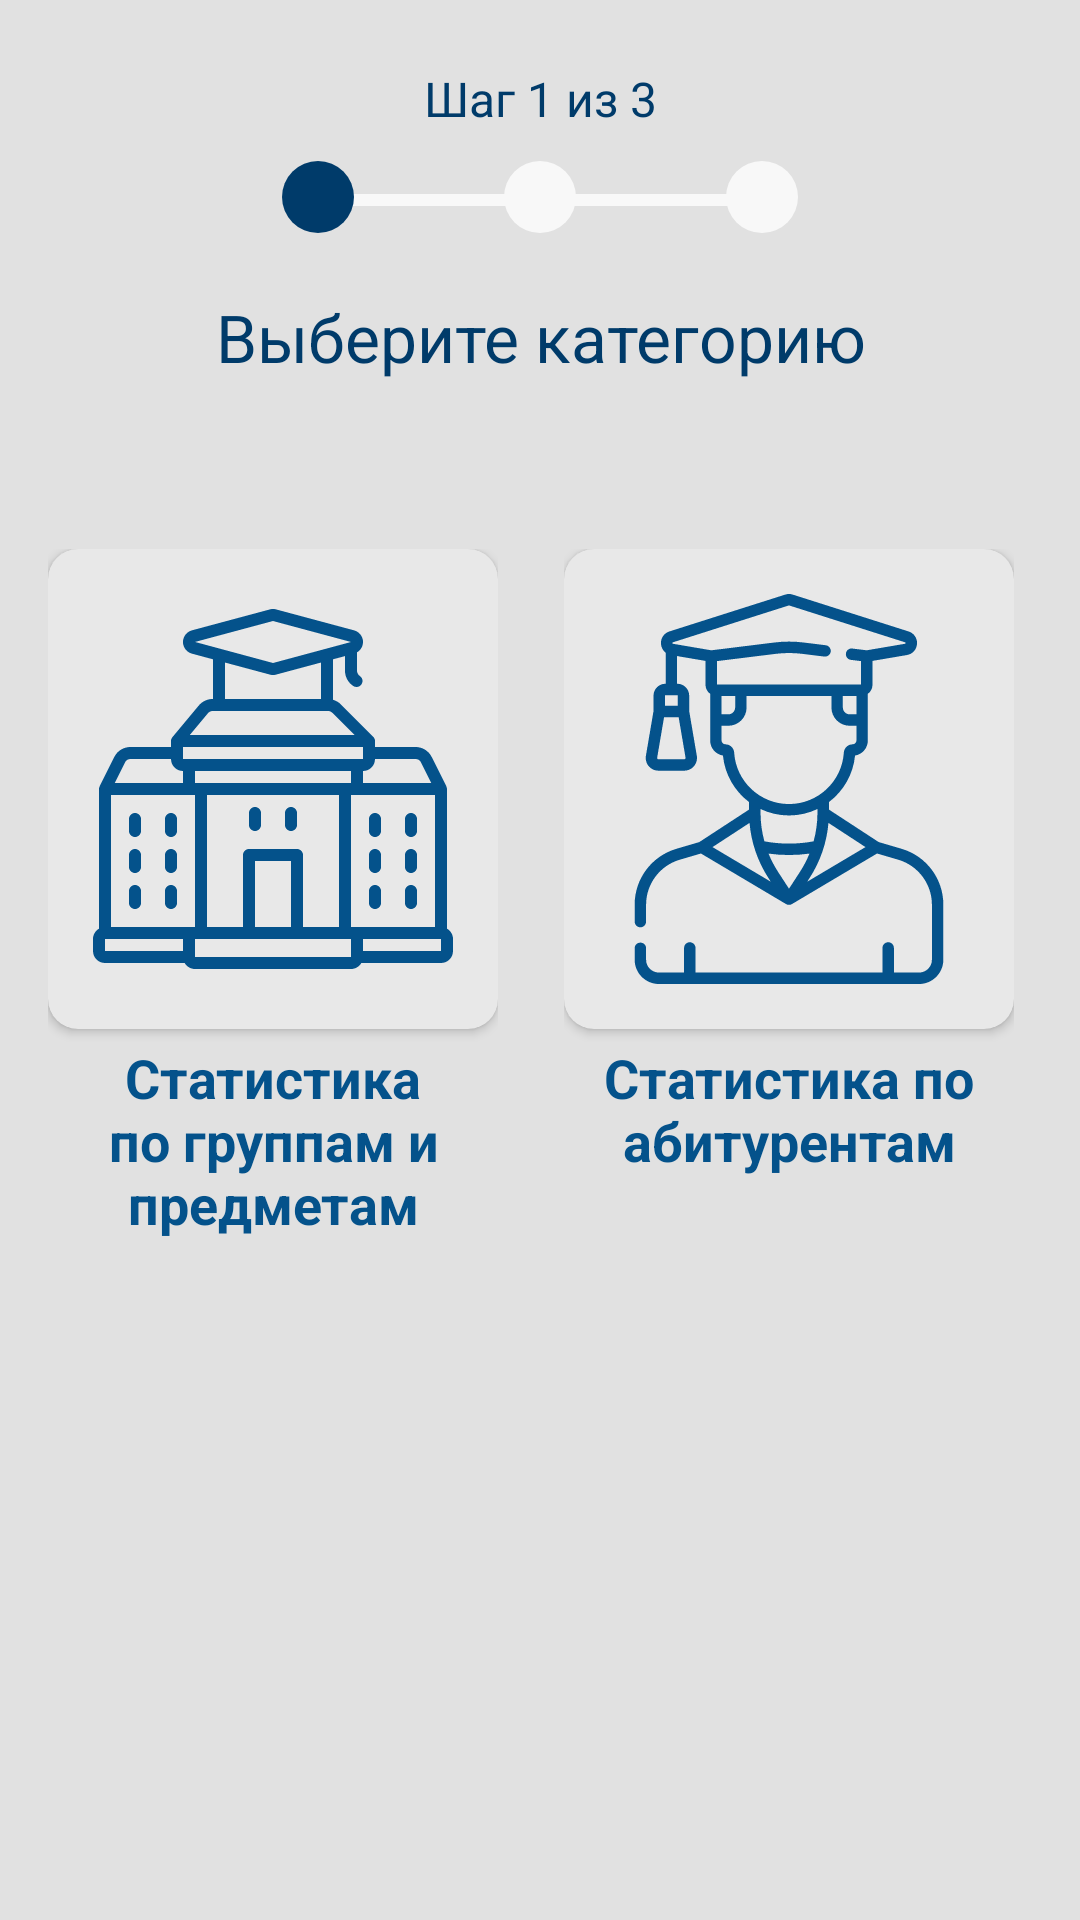

Reconstruct the res/layout file that produces this screen, plus the resources it refers to.
<!-- AndroidManifest.xml: application theme AppTheme -->
<!-- res/layout/fragment_blank.xml -->
<?xml version="1.0" encoding="utf-8"?>
<androidx.constraintlayout.widget.ConstraintLayout xmlns:android="http://schemas.android.com/apk/res/android"
    xmlns:app="http://schemas.android.com/apk/res-auto"
    xmlns:tools="http://schemas.android.com/tools"
    android:layout_width="match_parent"
    android:layout_height="match_parent"
    android:background="@color/textGrey2"
    tools:context=".views.main.presentation.first.BlankFragment">

    <ImageView
        android:id="@+id/backToMain"
        android:layout_width="25dp"
        android:layout_height="25dp"
        android:layout_marginStart="20dp"
        android:layout_marginLeft="20dp"
        android:layout_marginTop="20dp"
        android:visibility="gone"
        android:background="?selectableItemBackgroundBorderless"
        android:src="@drawable/ic_back_cursor"
        app:layout_constraintStart_toStartOf="parent"
        app:layout_constraintTop_toTopOf="parent" />

    <TextView
        android:id="@+id/textView7"
        android:layout_width="wrap_content"
        android:layout_height="wrap_content"
        android:layout_marginTop="22dp"
        android:text="@string/first_step"
        android:textColor="@color/backgroundBlue"
        android:textSize="16sp"
        app:layout_constraintEnd_toEndOf="parent"
        app:layout_constraintStart_toStartOf="parent"
        app:layout_constraintTop_toTopOf="parent" />

    <ImageView
        android:id="@+id/imageView5"
        android:layout_width="wrap_content"
        android:layout_height="wrap_content"
        android:layout_marginTop="10dp"
        android:src="@drawable/ic_progress_circle_1"
        app:layout_constraintEnd_toEndOf="parent"
        app:layout_constraintStart_toStartOf="parent"
        app:layout_constraintTop_toBottomOf="@+id/textView7" />

    <TextView
        android:id="@+id/textView22"
        android:layout_width="wrap_content"
        android:layout_height="wrap_content"
        android:layout_marginTop="20dp"
        android:gravity="center"
        android:text="Выберите категорию"
        android:textColor="@color/textColor"
        android:textSize="22sp"
        app:layout_constraintEnd_toEndOf="parent"
        app:layout_constraintStart_toStartOf="parent"
        app:layout_constraintTop_toBottomOf="@+id/imageView5" />


















    <androidx.constraintlayout.widget.ConstraintLayout
        android:id="@+id/statsByDepartment"
        android:layout_width="150dp"
        android:layout_height="wrap_content"
        android:layout_marginStart="16dp"
        android:layout_marginLeft="16dp"
        android:layout_marginTop="56dp"
        android:background="?selectableItemBackground"
        app:layout_constraintStart_toStartOf="parent"
        app:layout_constraintTop_toBottomOf="@+id/textView22">

        <androidx.cardview.widget.CardView
            android:id="@+id/constraintLayout24"
            android:layout_width="wrap_content"
            android:layout_height="wrap_content"
            app:cardBackgroundColor="#E8E8E8"
            app:cardCornerRadius="10dp"
            app:layout_constraintStart_toStartOf="parent"
            app:layout_constraintTop_toTopOf="parent">

            <ImageView
                android:id="@+id/byDepartment"
                android:layout_width="wrap_content"
                android:layout_height="wrap_content"
                android:padding="15dp"
                android:src="@drawable/ic_school"
                app:layout_constraintStart_toStartOf="parent"
                app:layout_constraintTop_toTopOf="parent" />
        </androidx.cardview.widget.CardView>


        <TextView
            android:id="@+id/textView24"
            android:layout_width="wrap_content"
            android:layout_height="wrap_content"
            android:layout_marginTop="4dp"
            android:background="?selectableItemBackground"
            android:gravity="center"
            android:text="Статистика по группам и предметам"
            android:textColor="@color/colorAccent"
            android:textSize="18sp"
            android:textStyle="bold"
            app:layout_constraintEnd_toEndOf="@+id/constraintLayout24"
            app:layout_constraintStart_toStartOf="@+id/constraintLayout24"
            app:layout_constraintTop_toBottomOf="@+id/constraintLayout24" />

    </androidx.constraintlayout.widget.ConstraintLayout>

    <androidx.constraintlayout.widget.ConstraintLayout
        android:id="@+id/statsByAbiturent"
        android:layout_width="150dp"
        android:layout_height="wrap_content"
        android:layout_marginTop="56dp"
        android:layout_marginEnd="22dp"
        android:layout_marginRight="22dp"
        android:background="?selectableItemBackground"
        app:layout_constraintEnd_toEndOf="parent"
        app:layout_constraintTop_toBottomOf="@+id/textView22">

        <androidx.cardview.widget.CardView
            android:id="@+id/constraintLayout25"
            android:layout_width="wrap_content"
            android:layout_height="wrap_content"
            app:cardBackgroundColor="#E8E8E8"
            app:cardCornerRadius="10dp"
            app:layout_constraintStart_toStartOf="parent"
            app:layout_constraintTop_toTopOf="parent">

            <ImageView
                android:id="@+id/byStudent"
                android:layout_width="wrap_content"
                android:layout_height="wrap_content"
                android:padding="10dp"
                android:src="@drawable/ic_graduated"
                app:layout_constraintStart_toStartOf="parent"
                app:layout_constraintTop_toTopOf="parent" />
        </androidx.cardview.widget.CardView>


        <TextView
            android:id="@+id/textView25"
            android:layout_width="wrap_content"
            android:layout_height="wrap_content"
            android:layout_marginTop="4dp"
            android:background="?selectableItemBackground"
            android:gravity="center"
            android:text="Статистика по абитурентам"
            android:textColor="@color/colorAccent"
            android:textSize="18sp"
            android:textStyle="bold"
            app:layout_constraintEnd_toEndOf="@+id/constraintLayout25"
            app:layout_constraintStart_toStartOf="@+id/constraintLayout25"
            app:layout_constraintTop_toBottomOf="@+id/constraintLayout25" />

    </androidx.constraintlayout.widget.ConstraintLayout>

</androidx.constraintlayout.widget.ConstraintLayout>
<!-- resources referenced by this layout -->
<resources>
  <color name="backgroundBlue">#003B6A</color>
  <color name="colorAccent">#04528B</color>
  <color name="colorPrimaryDark">#003B6A</color>
  <color name="textColor">#003B6A</color>
  <color name="textGrey2">#E1E1E1</color>
  <!-- drawable ic_back_cursor (drawable) -->
  <vector xmlns:android="http://schemas.android.com/apk/res/android"
      android:width="17dp"
      android:height="14dp"
      android:viewportWidth="17"
      android:viewportHeight="14">
    <path
        android:pathData="M16,6.8333H1"
        android:strokeLineJoin="round"
        android:strokeWidth="1.66667"
        android:fillColor="#00000000"
        android:strokeColor="#003B6A"
        android:strokeLineCap="round"/>
    <path
        android:pathData="M6.8333,12.6667L1,6.8333L6.8333,1"
        android:strokeLineJoin="round"
        android:strokeWidth="1.66667"
        android:fillColor="#00000000"
        android:strokeColor="#003B6A"
        android:strokeLineCap="round"/>
  </vector>
  <!-- drawable ic_graduated: vector/xml drawable (drawable, 3958 chars, omitted) -->
  <!-- drawable ic_progress_circle_1 (drawable) -->
  <vector xmlns:android="http://schemas.android.com/apk/res/android"
      android:width="172dp"
      android:height="24dp"
      android:viewportWidth="172"
      android:viewportHeight="24">
    <path
        android:pathData="M14,13L84,13"
        android:strokeWidth="4"
        android:fillColor="#00000000"
        android:strokeColor="#F8F8F8"
        android:strokeLineCap="round"/>
    <path
        android:pathData="M88,13L158,13"
        android:strokeWidth="4"
        android:fillColor="#00000000"
        android:strokeColor="#F8F8F8"
        android:strokeLineCap="round"/>
    <path
        android:pathData="M12,12m-12,0a12,12 0,1 1,24 0a12,12 0,1 1,-24 0"
        android:fillColor="#003B6A"/>
    <path
        android:pathData="M86,12m-12,0a12,12 0,1 1,24 0a12,12 0,1 1,-24 0"
        android:fillColor="#F8F8F8"/>
    <path
        android:pathData="M160,12m-12,0a12,12 0,1 1,24 0a12,12 0,1 1,-24 0"
        android:fillColor="#F8F8F8"/>
  </vector>
  <!-- drawable ic_school: vector/xml drawable (drawable, 4975 chars, omitted) -->
  <string name="first_step">Шаг 1 из 3</string>
  <style name="AppTheme" parent="Theme.AppCompat.Light.NoActionBar">
          <item name="colorPrimary">@color/colorPrimary</item>
          <item name="colorPrimaryDark">@color/colorPrimaryDark</item>
          <item name="colorAccent">@color/colorAccent</item>
          <item name="fontFamily">@font/gilroy2</item>
      </style>
  <color name="colorPrimary">#04528B</color>
</resources>
